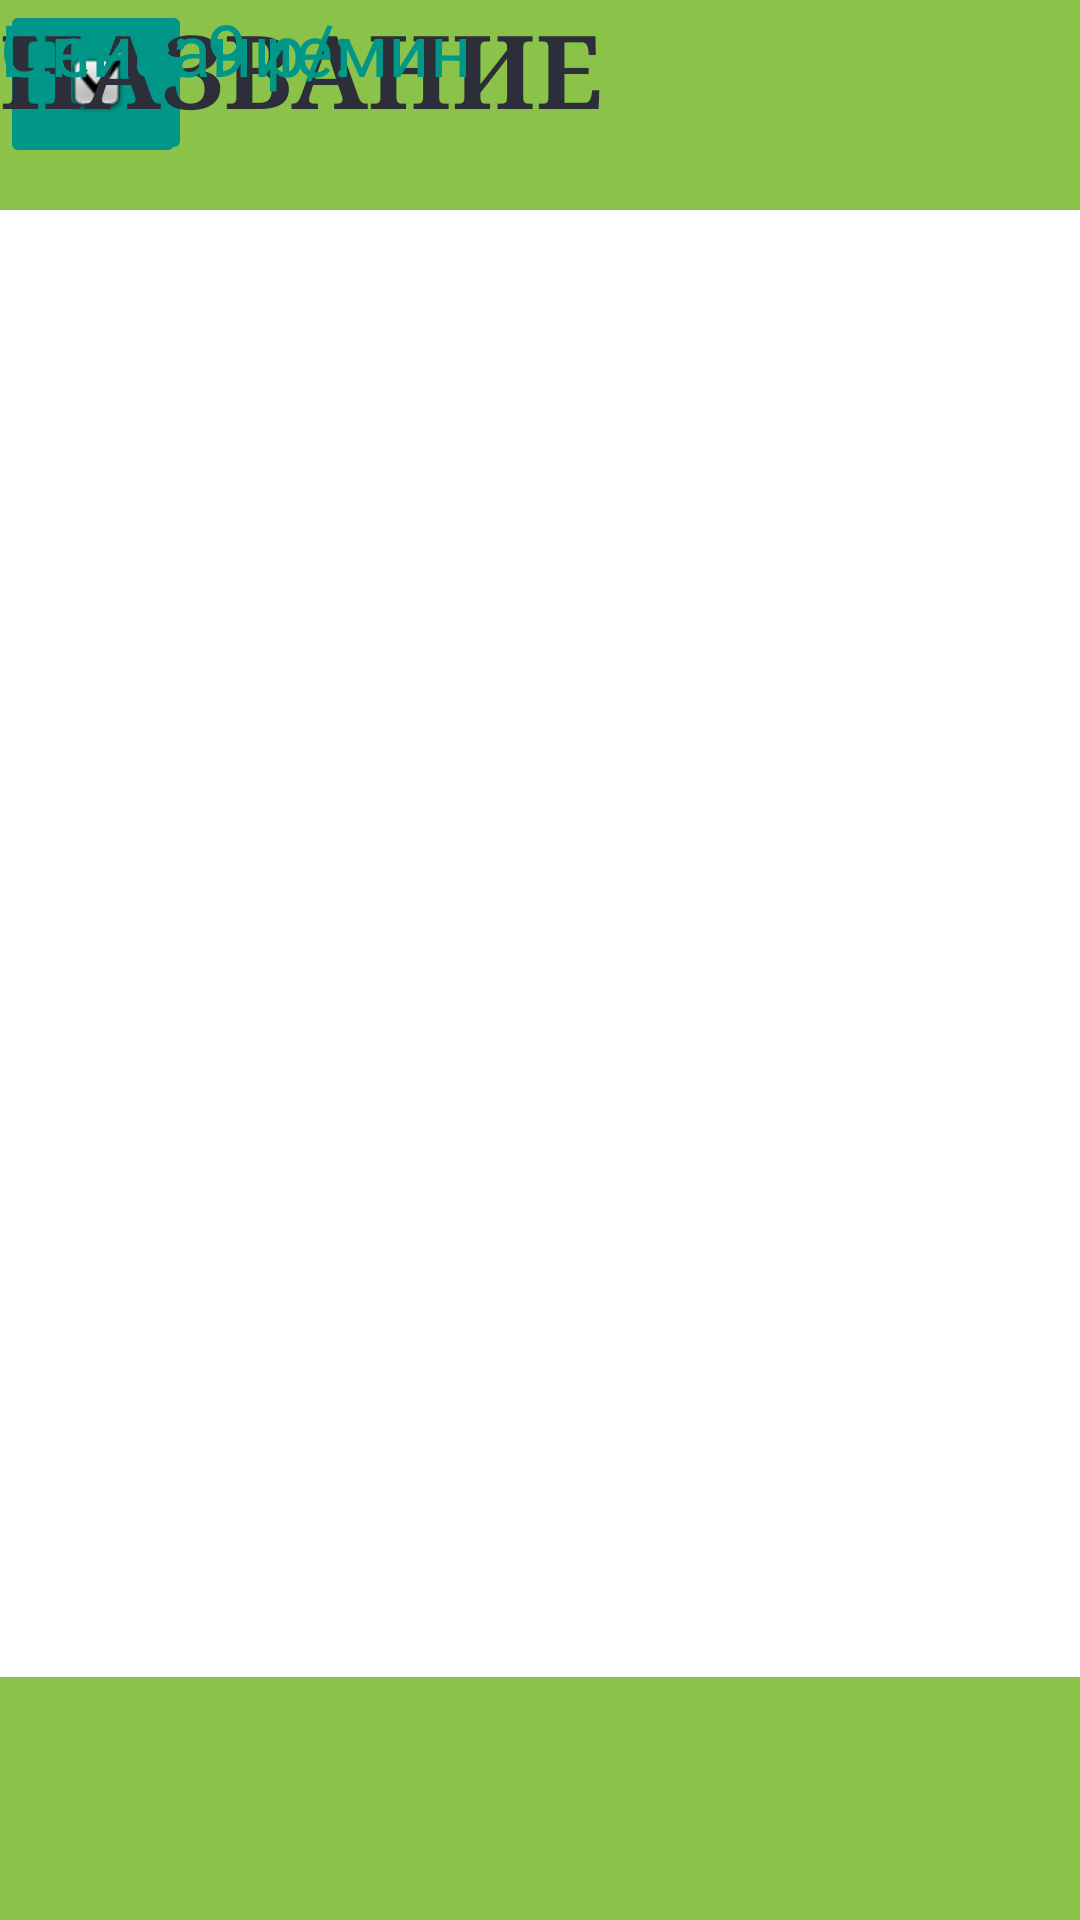

This screen was rendered from an Android layout file. Write that file and the resources it references.
<!-- AndroidManifest.xml: application theme Theme.Carsharing -->
<!-- res/layout/activity_car.xml -->
<?xml version="1.0" encoding="utf-8"?>
<androidx.constraintlayout.widget.ConstraintLayout xmlns:android="http://schemas.android.com/apk/res/android"
    xmlns:app="http://schemas.android.com/apk/res-auto"
    xmlns:tools="http://schemas.android.com/tools"
    android:layout_width="match_parent"
    android:layout_height="match_parent"
    tools:context=".car">

    <View
        android:id="@+id/view5"
        android:layout_width="412dp"
        android:layout_height="81dp"
        android:layout_marginStart="21dp"
        android:layout_marginTop="4dp"
        android:background="#8BC34A"
        app:layout_constraintBottom_toBottomOf="parent"
        app:layout_constraintEnd_toEndOf="@+id/view"
        app:layout_constraintHorizontal_bias="1.0"
        app:layout_constraintStart_toStartOf="@+id/view"
        app:layout_constraintTop_toBottomOf="@+id/view"
        app:layout_constraintVertical_bias="1.0"
        tools:ignore="MissingConstraints" />

    <View
        android:id="@+id/name_prof3"
        android:layout_width="match_parent"
        android:layout_height="70dp"
        android:background="#8BC34A"
        app:layout_constraintTop_toTopOf="parent" />

    <ImageButton
        android:id="@+id/imageButton6"
        android:layout_width="62dp"
        android:layout_height="56dp"
        android:backgroundTint="#009688"
        app:srcCompat="@android:drawable/btn_dialog"
        tools:layout_editor_absoluteX="16dp"
        tools:layout_editor_absoluteY="713dp" />

    <ImageButton
        android:id="@+id/imageButton7"
        android:layout_width="64dp"
        android:layout_height="55dp"
        android:backgroundTint="#009688"
        app:srcCompat="@android:drawable/checkbox_on_background"
        tools:layout_editor_absoluteX="333dp"
        tools:layout_editor_absoluteY="714dp" />

    <TextView
        android:id="@+id/textView"
        android:layout_width="205dp"
        android:layout_height="46dp"
        android:fontFamily="serif"
        android:text="Название"
        android:textAllCaps="true"
        android:textColor="#2C2E39"
        android:textSize="34sp"
        android:textStyle="bold"
        tools:layout_editor_absoluteX="104dp"
        tools:layout_editor_absoluteY="16dp" />

    <ImageView
        android:id="@+id/imageView5"
        android:layout_width="408dp"
        android:layout_height="203dp"
        app:srcCompat="@drawable/bmw_320i_1_1024x533"
        tools:layout_editor_absoluteX="2dp"
        tools:layout_editor_absoluteY="80dp" />

    <TextView
        android:id="@+id/textView2"
        android:layout_width="wrap_content"
        android:layout_height="wrap_content"
        android:text="Описание: "
        android:textColor="#009688"
        android:textSize="24sp"
        tools:layout_editor_absoluteX="17dp"
        tools:layout_editor_absoluteY="296dp" />

    <TextView
        android:id="@+id/textView3"
        android:layout_width="wrap_content"
        android:layout_height="wrap_content"
        android:text="Цена: 9 р/мин"
        android:textColor="#009688"
        android:textSize="24sp"
        tools:layout_editor_absoluteX="14dp"
        tools:layout_editor_absoluteY="636dp" />

</androidx.constraintlayout.widget.ConstraintLayout>
<!-- resources referenced by this layout -->
<resources>
  <style name="Theme.Carsharing" parent="Theme.MaterialComponents.DayNight.DarkActionBar">
          
          <item name="colorPrimary">@color/purple_500</item>
          <item name="colorPrimaryVariant">@color/purple_700</item>
          <item name="colorOnPrimary">@color/white</item>
          
          <item name="colorSecondary">@color/teal_200</item>
          <item name="colorSecondaryVariant">@color/teal_700</item>
          <item name="colorOnSecondary">@color/black</item>
          
          <item name="android:statusBarColor">?attr/colorPrimaryVariant</item>
          
      </style>
  <!-- not gathered from this repository: default colours our renderer supplied (Android Studio template values) -->
  <color name="purple_500">#FF6200EE</color>
  <color name="purple_700">#FF3700B3</color>
  <color name="teal_200">#FF03DAC5</color>
  <color name="teal_700">#FF018786</color>
  <color name="black">#FF000000</color>
  <color name="white">#FFFFFFFF</color>
</resources>
